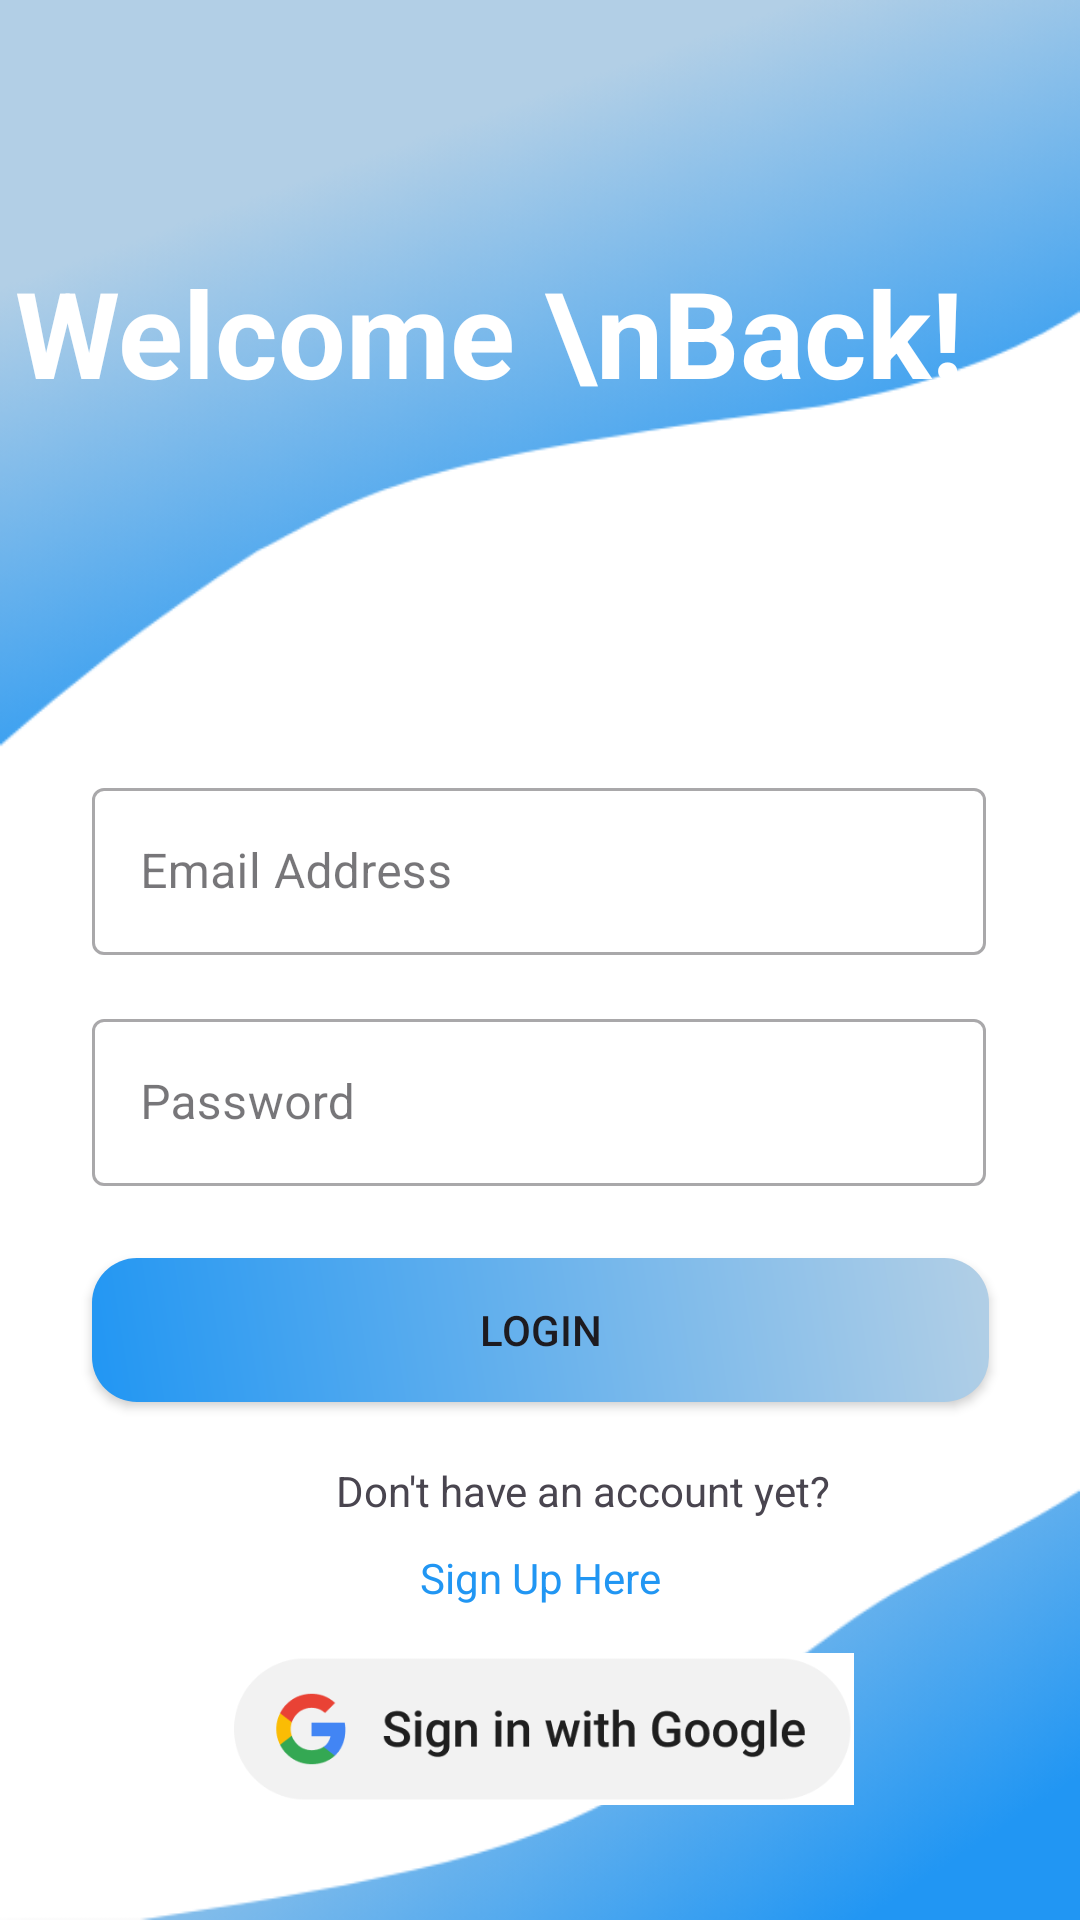

Write the Android layout XML for this screen, with the resource values it uses.
<!-- AndroidManifest.xml: application theme Theme.Group2_Final_Project -->
<!-- res/layout/activity_login.xml -->
<?xml version="1.0" encoding="utf-8"?>
<androidx.constraintlayout.widget.ConstraintLayout xmlns:android="http://schemas.android.com/apk/res/android"
    xmlns:app="http://schemas.android.com/apk/res-auto"
    xmlns:tools="http://schemas.android.com/tools"
    android:layout_width="match_parent"
    android:layout_height="match_parent"
    android:background="@drawable/login_page"
    tools:context=".auth.LoginActivity">

    <TextView
        android:id="@+id/textView"
        android:layout_width="wrap_content"
        android:layout_height="wrap_content"
        android:layout_marginTop="84dp"
        android:text="Welcome \nBack!"
        android:textColor="@color/white"
        android:textSize="40sp"
        android:textStyle="bold"
        app:layout_constraintEnd_toEndOf="parent"
        app:layout_constraintHorizontal_bias="0.111"
        app:layout_constraintStart_toStartOf="parent"
        app:layout_constraintTop_toTopOf="parent" />

    <com.google.android.material.textfield.TextInputLayout
        android:id="@+id/emailLayout"
        style="@style/Widget.MaterialComponents.TextInputLayout.OutlinedBox"
        android:layout_width="298dp"
        android:layout_height="65dp"
        android:layout_marginTop="120dp"
        android:hint="@string/email_address"
        app:layout_constraintEnd_toEndOf="parent"
        app:layout_constraintHorizontal_bias="0.494"
        app:layout_constraintStart_toStartOf="parent"
        app:layout_constraintTop_toBottomOf="@+id/textView">

        <com.google.android.material.textfield.TextInputEditText
            android:layout_width="match_parent"
            android:id="@+id/emailAddress"
            android:inputType="textEmailAddress"
            android:layout_height="wrap_content" />
    </com.google.android.material.textfield.TextInputLayout>

    <com.google.android.material.textfield.TextInputLayout
        android:id="@+id/textInputLayout"
        style="@style/Widget.MaterialComponents.TextInputLayout.OutlinedBox"
        android:layout_width="298dp"
        android:layout_height="65dp"
        android:layout_marginTop="12dp"
        android:hint="@string/password"
        app:layout_constraintEnd_toEndOf="parent"
        app:layout_constraintHorizontal_bias="0.494"
        app:layout_constraintStart_toStartOf="parent"
        app:layout_constraintTop_toBottomOf="@+id/emailLayout">

        <com.google.android.material.textfield.TextInputEditText
            android:id="@+id/password"
            android:layout_width="match_parent"
            android:layout_height="wrap_content"
            android:inputType="textPassword" />

    </com.google.android.material.textfield.TextInputLayout>

    <Button
        android:id="@+id/buttonLogin"
        android:layout_width="299dp"
        android:layout_height="wrap_content"
        android:layout_marginTop="20dp"
        android:text="@string/login"
        app:backgroundTint="@null"
        android:background="@drawable/button_gradient"
        app:layout_constraintEnd_toEndOf="parent"
        app:layout_constraintStart_toStartOf="parent"
        app:layout_constraintTop_toBottomOf="@+id/textInputLayout" />

    <TextView
        android:id="@+id/textView2"
        android:layout_width="169dp"
        android:layout_height="21dp"
        android:layout_marginStart="112dp"
        android:layout_marginTop="20dp"
        android:text="@string/don_t_have_an_account_yet"
        app:layout_constraintStart_toStartOf="parent"
        app:layout_constraintTop_toBottomOf="@+id/buttonLogin" />

    <TextView
        android:id="@+id/txtSignup"
        android:layout_width="wrap_content"
        android:layout_height="wrap_content"
        android:layout_marginTop="8dp"
        android:text="@string/sign_up_btnn"
        android:textColor="@color/my_light_primary"
        app:layout_constraintEnd_toEndOf="parent"
        app:layout_constraintStart_toStartOf="parent"
        app:layout_constraintTop_toBottomOf="@+id/textView2" />

    <ImageView
        android:id="@+id/googleLogin"
        android:layout_width="209dp"
        android:layout_height="52dp"
        android:layout_marginTop="15dp"
        app:layout_constraintEnd_toEndOf="parent"
        app:layout_constraintStart_toStartOf="parent"
        app:layout_constraintTop_toBottomOf="@+id/txtSignup"
        app:srcCompat="@drawable/google_login" />


</androidx.constraintlayout.widget.ConstraintLayout>
<!-- resources referenced by this layout -->
<resources>
  <color name="my_light_primary">#2196F3</color>
  <color name="white">#FFFFFFFF</color>
  <!-- drawable button_gradient (drawable) -->
  <shape xmlns:android="http://schemas.android.com/apk/res/android">
      <gradient
          android:startColor="#2196F3"
      android:endColor="#B2CFE6"
      android:angle="45"/>
  
      <corners
          android:radius="15dp"/>
  </shape>
  <!-- drawable google_login: png bitmap (drawable, 5838 bytes) -->
  <!-- drawable login_page: png bitmap (drawable, 65973 bytes) -->
  <string name="don_t_have_an_account_yet">Don\'t have an account yet?</string>
  <string name="email_address">Email Address</string>
  <string name="login">Login</string>
  <string name="password">Password</string>
  <string name="sign_up_btnn">Sign Up Here</string>
  <style name="Theme.Group2_Final_Project" parent="Base.Theme.Group2_Final_Project" />
  <style name="Base.Theme.Group2_Final_Project" parent="Theme.Material3.DayNight.NoActionBar">
          
           <item name="colorPrimary">@color/my_light_primary</item>
  
  
      </style>
</resources>
